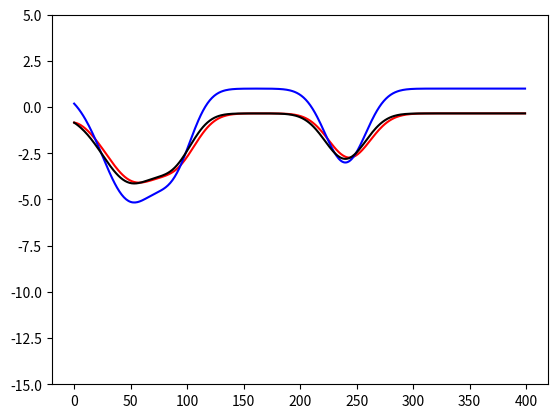
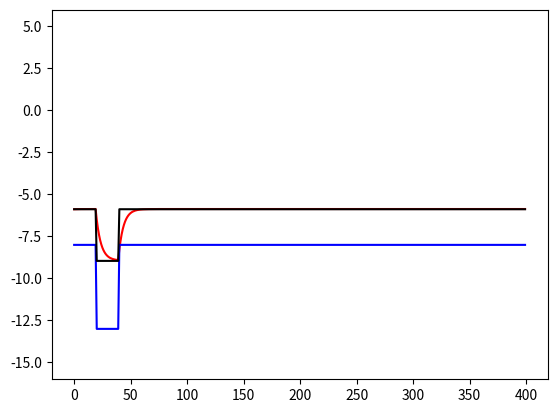

Here is the Python script that generated these plots, in order:
#!/usr/bin/env python
# -*- coding: utf-8 -*-
#
#  blood_delta.py
#  
#  Copyright 2015 Daniel Green
#
#  This program is free software; you can redistribute it and/or modify
#  it under the terms of the GNU General Public License as published by
#  the Free Software Foundation; either version 2 of the License, or
#  (at your option) any later version.
#  
#  This program is distributed in the hope that it will be useful,
#  but WITHOUT ANY WARRANTY; without even the implied warranty of
#  MERCHANTABILITY or FITNESS FOR A PARTICULAR PURPOSE.  See the
#  GNU General Public License for more details.
#  
#  You should have received a copy of the GNU General Public License
#  along with this program; if not, write to the Free Software
#  Foundation, Inc., 51 Franklin Street, Fifth Floor, Boston,
#  MA 02110-1301, USA.
#  
#

import numpy as np
import matplotlib.pyplot as plt

def calc_water_step2(w_blocks, block_length):
    '''
    Expand blocks of water isotope value into one array.

    :param w_blocks: Isotope value in each block.
    :param block_length: Length (in days) of each block.
    :return: The isotope value on each day.
    '''

    return np.repeat(np.array(w_blocks), block_length)

    '''
    w = np.empty(len(w_blocks) * block_length, dtype='f8')

    for k,val in enumerate(w_blocks):
        w[k*block_length:(k+1)*block_length] = val

    return w
    '''

def calc_water_step(n_days, **kwargs):
    '''

    :param n_days:      Number of days to calculate water history
    :param kwargs:      Isotope values every 20 days in water history
    :return:            Stepped water isotope history as a 1D float vector.
    '''
    w0 = kwargs.get('w0', -8.)
    w1 = kwargs.get('w1', -13.)
    w2 = kwargs.get('w2', -8.)
    w3 = kwargs.get('w3', -8.)
    w4 = kwargs.get('w4', -8.)
    w5 = kwargs.get('w5', -8.)
    w6 = kwargs.get('w6', -8.)
    w7 = kwargs.get('w7', -8.)
    w8 = kwargs.get('w8', -8.)
    w9 = kwargs.get('w9', -8.)
    w10 = kwargs.get('w10', -8.)
    w11 = kwargs.get('w11', -8.)
    w12 = kwargs.get('w12', -8.)
    w13 = kwargs.get('w13', -8.)
    w14 = kwargs.get('w14', -8.)
    w15 = kwargs.get('w15', -8.)
    w16 = kwargs.get('w16', -8.)
    w17 = kwargs.get('w17', -8.)
    w18 = kwargs.get('w18', -8.)
    w19 = kwargs.get('w19', -8.)
    w20 = kwargs.get('w20', -8.)
    water_step = np.ones(n_days)
    water_step[0:20] = w0
    water_step[20:40] = w1
    water_step[40:60] = w2
    water_step[60:80] = w3
    water_step[80:100] = w4
    water_step[100:120] = w5
    water_step[120:140] = w6
    water_step[140:160] = w7
    water_step[160:180] = w8
    water_step[180:200] = w9
    water_step[200:220] = w10
    water_step[220:240] = w11
    water_step[240:260] = w12
    water_step[260:280] = w13
    water_step[280:300] = w14
    water_step[300:320] = w15
    water_step[320:340] = w16
    water_step[340:360] = w17
    water_step[360:380] = w18
    water_step[380:400] = w19
    water_step[400:n_days] = w20

    return water_step

def gaussian_sum(n_days, mu, sigma, A):
    x = np.arange(n_days)
    y = np.zeros(n_days, dtype='f8')

    for m,s,a in zip(mu, sigma, A):
        y += a * np.exp(-0.5*((x-m)/s)**2.)

    return y


def calc_water_gaussian(n_days, **kwargs):
    '''
    Creates an isotope history defined by a mean value and three
    gaussian functions distributed throughout the history.
    :param kwargs:  enter mean water isotope values, amplitude (A),
                    sigma (s), and offset (x) for each gaussian
                    rainfall event.
    :return:        String with isotope ratios in the shape of
                    gaussian functions.
    '''
    mean = kwargs.get('mean', 1.)
    A0 = kwargs.get('A0', -6.)
    s0 = kwargs.get('s0', 25.)
    x0 = kwargs.get('x0', 50.)
    A1 = kwargs.get('A1', -3.)
    s1 = kwargs.get('s1', 16.)
    x1 = kwargs.get('x1', 90.)
    A2 = kwargs.get('A2', -4.)
    s2 = kwargs.get('s2', 18.)
    x2 = kwargs.get('x2', 240.)

    days = np.arange(n_days)
    water_gaussian = (
                        A0*np.exp(-.5*((days-x0)/(s0))**2)
                        + A1*np.exp(-.5*((days-x1)/(s1))**2)
                        + A2*np.exp(-.5*((days-x2)/(s2))**2)
                        )

    water_gaussian += mean

    return water_gaussian

def d2R(delta, standard=0.0020052):
    '''
    Convert isotope delta to Ratio.

    :param delta: delta of isotope
    :param standard: Ratio in standard (default: d18O/d16O in SMOW)
    :return: Ratio of isotope
    '''
    return (delta/1000. + 1.) * standard

def R2d(Ratio, standard=0.0020052):
    '''
    Convert isotope Ratio to delta.

    :param Ratio: Ratio of isotope
    :param standard: Ratio in standard (default: d18O/d16O in SMOW)
    :return: delta of isotope
    '''
    return (Ratio/standard - 1.) * 1000.

def integrate_delta(delta_0, alpha, beta):
    '''
    Calculate delta on every day, given an initial value, a decay rate, and
    a variable amount added on each day.

    :param delta_0: The initial delta (a constant)
    :param alpha:   The fraction that leaves the system each day (a constant)
    :param beta:    The amount added to the system on each day (an array)
    :return:        delta on each day. Has the same length as beta.
    '''

    n_days = beta.size

    decay_factor = np.exp(-alpha * np.linspace(0.5, n_days-0.5, n_days))
    delta = np.zeros(n_days, dtype='f8')

    for k,b in enumerate(beta):
        delta[k:] += decay_factor[:n_days-k] * b

    d_0 = (delta_0 - delta[0]) / decay_factor[0]
    delta += decay_factor * d_0

    return delta

def blood_d_equilibrium(d_O2, d_water, d_feed, **kwargs):
    '''

    :param d_O2:
    :param d_water:
    :param d_feed:
    :param kwargs:
    :return:
    '''
    # Get defaults
    f_H2O = kwargs.get('f_H20', 0.62)
    f_O2 = kwargs.get('f_O2', 0.24)
    alpha_O2 = kwargs.get('alpha_O2', 0.992)
    f_feed = kwargs.get('f_feed', 0.14)

    f_H2O_en = kwargs.get('f_H2O_en', 0.62)  # Fraction effluent H2O unfractionated
    alpha_H2O_ef = kwargs.get('alpha_H2O_ef', 0.992)
    f_H2O_ef = kwargs.get('f_H2O_ef', 0.14)
    alpha_CO2_H2O = kwargs.get('alpha_CO2_H2O', 1.038)
    f_CO2 = kwargs.get('f_CO2', 0.24)

    # Calculate equilibrium on each day
    R_eq = (
        d2R(d_water) * f_H2O
      + d2R(d_O2) * alpha_O2 * f_O2
      + d2R(d_feed) * f_feed
    )

    R_eq /= (
        f_H2O_en
        + (alpha_H2O_ef * f_H2O_ef)
        + (alpha_CO2_H2O * f_CO2)
    )

    return R2d(R_eq)

def blood_delta(d_O2, d_water, d_feed, **kwargs):
    # Calculate equilibrium on each day
    d_eq = blood_d_equilibrium(d_O2, d_water, d_feed, **kwargs)

    # Integrate differential equation to get
    t_half = kwargs.get('t_half', 3.)
    alpha = np.log(2.) / t_half
    beta = alpha * d_eq

    return integrate_delta(d_eq[0], alpha, beta)


def test_integration():
    import matplotlib.pyplot as plt
    fig = plt.figure()
    ax = fig.add_subplot(1,1,1)

    n_days = 1000
    alpha = 0.05
    beta = np.ones(n_days, dtype='f8')
    beta[:n_days/5] = -1.
    beta[n_days/5:2*n_days/5] = 3.
    beta[2*n_days/5:4*n_days/5] = 0.
    beta[4*n_days/5:] = -5.
    delta_0 = -2.
    delta = integrate_delta(delta_0, alpha, beta)

    days = np.arange(n_days)
    ax.plot(days, delta)
    ax.plot(days, beta/alpha)

    ax.set_ylim(1.2*np.min(beta/alpha), 1.2*np.max(beta/alpha))
    plt.show()

def calc_blood_step(**kwargs):
    '''

    :param water:       Takes an isotope water history 1D vector
                        from calc_water_step
    :param kwargs:      Key word arguments include feed and air isotope
                        delta values
    :return:            Stepped blood delta values in SMOW
    '''

    feed = kwargs.get('feed', 24.)
    air = kwargs.get('air', 23.5)

    water_step = calc_water_step(400)

    n_days = water_step.size
    days = np.arange(n_days)
    d_eq = blood_d_equilibrium(air, water_step, feed)
    delta = blood_delta(air, water_step, feed, t_half=3.)

    fig = plt.figure()
    ax = fig.add_subplot(1,1,1)
    ax.plot(days, delta, 'r')
    ax.plot(days, water_step, 'b')
    ax.plot(days, d_eq, 'k')

    ax.set_ylim(-16., 6.)
    #vmin = max(np.max(delta), np.max(water))
    #ax.set_ylim(1.2*vmin, 1.2*vmax)
    #plt.show()

    return water_step, delta

def calc_blood_gaussian(**kwargs):
    '''

    :param water:       Episodic isotope delta history taken
                        from calc_water_gaussian
    :param kwargs:      Key word arguments include feed and air
                        isotope delta values
    :return:            Gaussian blood history in delta SMOW
    '''
    feed = kwargs.get('feed', 24.)
    air = kwargs.get('air', 23.5)

    water_gaussian = calc_water_gaussian(400)

    n_days = water_gaussian.size
    days = np.arange(n_days)
    d_eq = blood_d_equilibrium(air, water_gaussian, feed)
    delta = blood_delta(air, water_gaussian, feed, t_half=3.)

    fig = plt.figure()
    ax = fig.add_subplot(1,1,1)
    ax.plot(days, delta, 'r')
    ax.plot(days, water_gaussian, 'b')
    ax.plot(days, d_eq, 'k')

    ax.set_ylim(-15., 5.)
    #vmin = max(np.max(delta), np.max(water))
    #ax.set_ylim(1.2*vmin, 1.2*vmax)
    #plt.show()

    return water_gaussian, delta

def test_blood_delta():
    fig = plt.figure()
    ax = fig.add_subplot(1,1,1)

    n_days = 339
    feed = 24.
    air = 23.5
    water = np.ones(n_days, dtype='f8')
    water[:8] = -7.
    water[8:28] = -9.5
    water[28:53] = -8.
    water[53:183] = -7.
    water[183:189] = -14.5
    water[189:339] = -8.

    d_eq = blood_d_equilibrium(air, water, feed)
    delta = blood_delta(air, water, feed, t_half=3.)

    days = np.arange(n_days)
    ax.plot(days, delta, 'r')
    ax.plot(days, water, 'b')
    ax.plot(days, d_eq, 'k')

    ax.set_xlim(0., 300.)
    ax.set_ylim(-15., -4.)
    #vmin = max(np.max(delta), np.max(water))
    #ax.set_ylim(1.2*vmin, 1.2*vmax)
    #plt.show()

def main():
    water_gaussian, gaussian_delta = calc_blood_gaussian()
    water_step, step_delta = calc_blood_step()

if __name__ == '__main__':
    main()